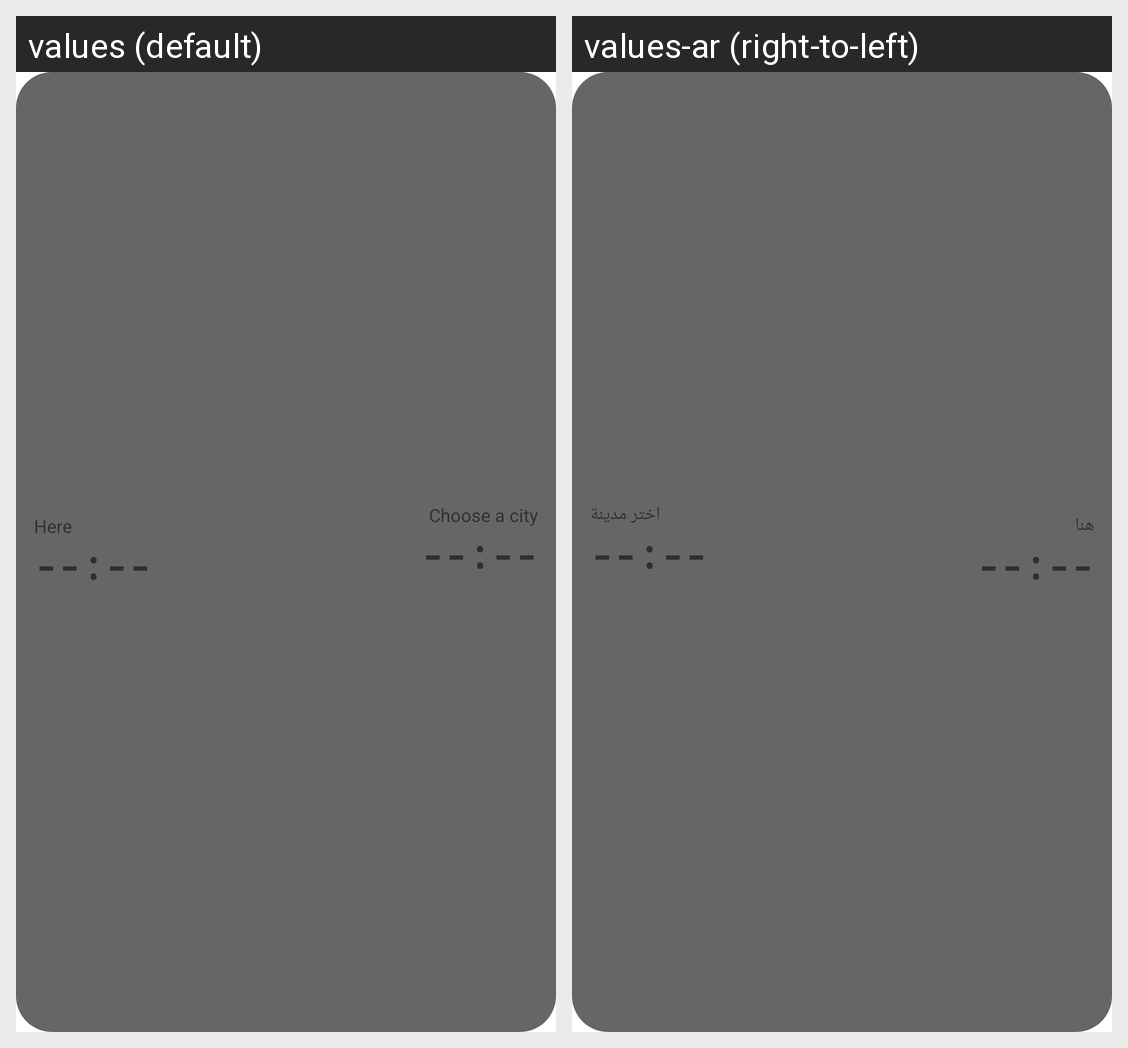

For this localized Android screen grid, give each drawn string resource with its value in every locale shown.
Android screen res/layout/widget_dual_clock.xml rendered under 2 locales, left to right: values (default), values-ar (right-to-left). Device: Nexus 5 (rendered at 1080×1920; each locale shown at half size, 540×960, under a caption strip naming it); theme Theme.DigitalClockPro.
Strings drawn on this screen, with the default value and each locale's value (text and hints the layout hard-codes, and strings that could not be matched under every locale, appear in the picture but are not listed):

widget_dual_here
  values: Here
  values-ar: هنا

widget_time_placeholder
  values: --:--
  values-ar: --:--  [not translated; the default value is used]

widget_dual_pick_city
  values: Choose a city
  values-ar: اختر مدينة
